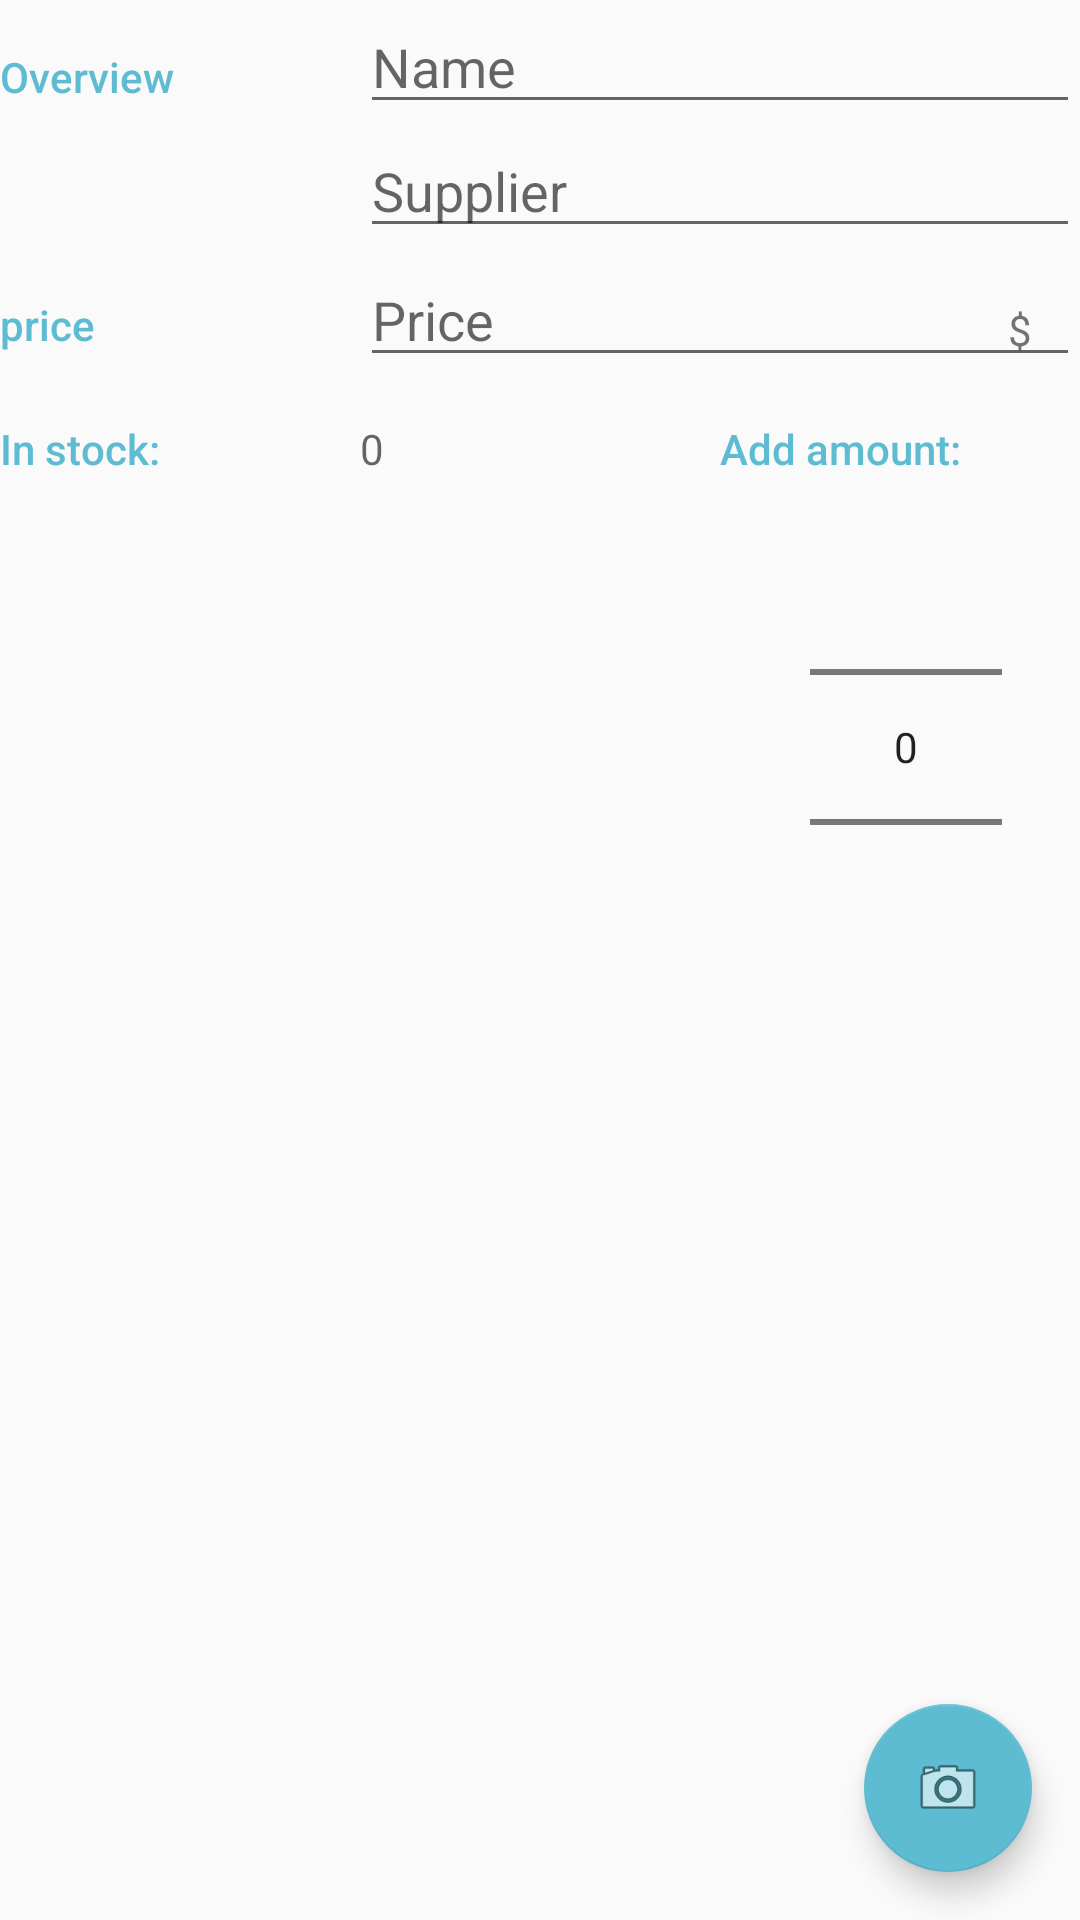

Reconstruct the res/layout file that produces this screen, plus the resources it refers to.
<!-- AndroidManifest.xml: activity theme EditorTheme -->
<!-- res/layout/activity_editor.xml -->
<?xml version="1.0" encoding="utf-8"?>
<RelativeLayout xmlns:android="http://schemas.android.com/apk/res/android"
    xmlns:tools="http://schemas.android.com/tools"
    android:layout_width="match_parent"
    android:layout_height="match_parent"
    android:layout_margin="@dimen/activity_margin"
    android:orientation="vertical"
    tools:context=".EditorActivity">

    <android.support.design.widget.FloatingActionButton
        android:id="@+id/fab_editor"
        android:layout_width="wrap_content"
        android:layout_height="wrap_content"
        android:layout_alignParentBottom="true"
        android:layout_alignParentRight="true"
        android:layout_margin="@dimen/fab_margin"
        android:scaleType="center"
        android:src="@android:drawable/ic_menu_camera" />

    <LinearLayout
        android:layout_width="match_parent"
        android:layout_height="match_parent"
        android:orientation="vertical">
        
        <LinearLayout
            android:layout_width="match_parent"
            android:layout_height="wrap_content"
            android:gravity="right"
            android:orientation="horizontal">
            
            <TextView
                style="@style/EditorStaticText"
                android:text="Overview" />

            <LinearLayout
                android:layout_width="0dp"
                android:layout_height="wrap_content"
                android:layout_weight="2"
                android:orientation="vertical">

                <EditText
                    android:id="@+id/editor_item_name"
                    android:layout_width="match_parent"
                    android:layout_height="wrap_content"
                    android:hint="Name"
                    android:inputType="textCapWords" />


                <EditText
                    android:id="@+id/editor_item_supplier"
                    android:layout_width="match_parent"
                    android:layout_height="wrap_content"
                    android:hint="Supplier"
                    android:inputType="textCapWords" />
            </LinearLayout>

        </LinearLayout>

        
        <LinearLayout
            android:layout_width="match_parent"
            android:layout_height="wrap_content"
            android:orientation="horizontal">

            <TextView
                style="@style/EditorStaticText"
                android:text="price" />

            <RelativeLayout
                android:layout_width="0dp"
                android:layout_height="wrap_content"
                android:layout_weight="2">

                <EditText
                    android:id="@+id/editor_item_price"
                    android:layout_width="match_parent"
                    android:layout_height="wrap_content"
                    android:hint="Price"
                    android:inputType="numberDecimal" />

                <TextView
                    android:layout_width="wrap_content"
                    android:layout_height="wrap_content"
                    android:layout_alignParentRight="true"
                    android:paddingRight="16dp"
                    android:paddingTop="16dp"
                    android:text="$" />
            </RelativeLayout>
        </LinearLayout>


        <LinearLayout
            android:layout_width="match_parent"
            android:layout_height="wrap_content"
            android:orientation="horizontal">

            <TextView
                android:id="@+id/editor_item_quantity_label"
                style="@style/EditorStaticText"
                android:layout_height="wrap_content"
                android:layout_weight="1"
                android:text="In stock:" />

            <TextView
                android:id="@+id/editor_item_quantity_tv"
                android:layout_width="0dp"
                android:layout_height="wrap_content"
                android:layout_weight="1"
                android:gravity="left"
                android:hint="0" />

            <TextView
                android:id="@+id/editor_quantity_numberPicker_label"
                style="@style/EditorStaticText"
                android:layout_width="0dp"
                android:layout_height="wrap_content"
                android:layout_weight="1"
                android:text="Add amount: " />

        </LinearLayout>

        
        <LinearLayout
            android:layout_width="match_parent"
            android:layout_height="match_parent"
            android:layout_gravity="right"
            android:orientation="horizontal">

            // image and button

            <LinearLayout
                android:layout_width="0dp"
                android:layout_height="match_parent"
                android:layout_weight="3"
                android:orientation="vertical"
                android:paddingRight="8dp">

                <ImageView
                    android:id="@+id/editor_item_image"
                    android:layout_width="match_parent"
                    android:layout_height="0dp"
                    android:layout_weight="3"
                    android:padding="8dp"/>

            </LinearLayout>

            // NumberPicker and label

            <LinearLayout
                android:layout_width="0dp"
                android:layout_height="wrap_content"
                android:layout_weight="1"
                android:orientation="vertical">

                <NumberPicker
                    android:id="@+id/editor_quantity_numberPicker"
                    android:layout_width="wrap_content"
                    android:layout_height="0dp"
                    android:layout_centerInParent="true"

                    android:layout_weight="3"></NumberPicker>
            </LinearLayout>


        </LinearLayout>
    </LinearLayout>
</RelativeLayout>
<!-- resources referenced by this layout -->
<resources>
  <dimen name="activity_margin">16dp</dimen>
  <dimen name="fab_margin">16dp</dimen>
  <style name="EditorStaticText">
          <item name="android:layout_width">0dp</item>
          <item name="android:layout_height">wrap_content</item>
          <item name="android:layout_weight">1</item>
          <item name="android:textColor">@color/colorAccent</item>
          <item name="android:fontFamily">sans-serif-medium</item>
          <item name="android:textAppearance">?android:textAppearanceSmall</item>
          <item name="android:paddingTop">16dp</item>
      </style>
  <style name="EditorTheme" parent="Theme.AppCompat.Light.DarkActionBar">
          <item name="colorPrimary">@color/editorColorPrimary</item>
          <item name="colorPrimaryDark">@color/editorColorPrimaryDark</item>
          <item name="colorAccent">@color/colorAccent</item>
      </style>
  <color name="colorAccent">#5DBCD2</color>
  <color name="editorColorPrimary">#455A64</color>
  <color name="editorColorPrimaryDark">#263238</color>
</resources>
